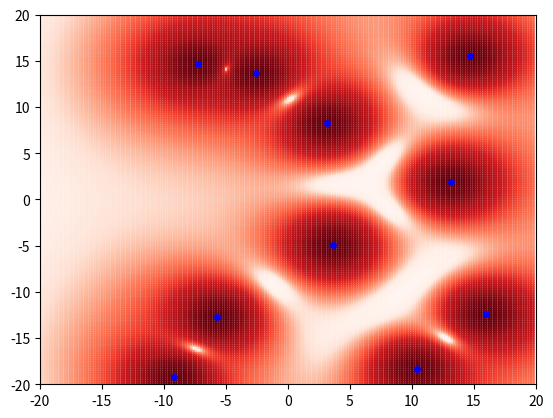

Write Python code to recreate this figure.
import matplotlib.pyplot as plt
import matplotlib.cm as cm
import numpy as np
import math
import random

COUNT_OF_POINTS = 100
MIN_RADIUS = 0.1
MIN_Q = 1
ARENA_SIZE = 20.0
STEP_ARENA = ARENA_SIZE / COUNT_OF_POINTS


class Point:
    def __init__(self, x, y, q):
        self.x = x
        self.y = y
        self.q = q


def E(points, x, y):
    Ex = 0.0
    Ey = 0.0
    for i in points:
        r = math.sqrt((x - i.x) ** 2 + (y - i.y) ** 2)
        if r < MIN_RADIUS:
            return -1
        Ex += i.q * (x - i.x) / r ** 3
        Ey += i.q * (y - i.y) / r ** 3
    E = (Ex ** 2 + Ey ** 2)
    return E


def go_E(points):
    ans = []
    for i in np.arange(-ARENA_SIZE, ARENA_SIZE, STEP_ARENA):
        print("progress: " + str(int((i + ARENA_SIZE) / (2 * ARENA_SIZE) * 100)) + "%", end="\r")
        for j in np.arange(-ARENA_SIZE, ARENA_SIZE, STEP_ARENA):
            tmpE = E(points, i, j)
            tmp = [i, j, tmpE]
            if tmp[2] > 0:
                ans.append(tmp)
    return ans


def draw_field(points):
    print("go_E starting...")
    p = go_E(points)

    # sort by E
    print("sorting...")
    p.sort(key=lambda x: x[2])

    # add points
    print("adding points...")
    color_x = [i[0] for i in p]
    color_y = [i[1] for i in p]
    color_z = [i for i in range(len(p))]
    plt.scatter(color_x, color_y, c=color_z, cmap=cm.Reds, s=1)

    plt.xlim(-ARENA_SIZE, ARENA_SIZE)
    plt.ylim(-ARENA_SIZE, ARENA_SIZE)

    print("showing...")
    for i in points:
        if i.q > 0:
            plt.scatter(i.x, i.y, color='blue', s=15)
        else:
            plt.scatter(i.x, i.y, color='green', s=15)

    plt.ion()
    plt.show()
    plt.pause(0.001)
    input("Press Enter to continue...")
    plt.close()



def generate_points(n=10):
    # random points
    given_points = []
    for i in range(n):
        given_points.append(
            Point(random.uniform(-ARENA_SIZE, ARENA_SIZE), random.uniform(-ARENA_SIZE, ARENA_SIZE), MIN_Q))
    return given_points


# f(x) = ax + b
def generate_line(a=1, b=0, start=-ARENA_SIZE, end=ARENA_SIZE):
    # line
    given_points = []
    for i in np.arange(start, end, STEP_ARENA):
        given_points.append(Point(i * a + b, i, MIN_Q))
    return given_points


def generate_circle(r=10, n=COUNT_OF_POINTS):
    # circle
    given_points = []
    for i in np.arange(0, 2 * math.pi, 2 * math.pi / n):
        given_points.append(Point(r * math.cos(i), r * math.sin(i), MIN_Q))
    return given_points


# f(x) = ax**2 + bx + c
def generate_parabola(a=1, b=0, c=0, start=-ARENA_SIZE, end=ARENA_SIZE):
    # parabola
    given_points = []
    for i in np.arange(start, end, STEP_ARENA):
        given_points.append(Point(i, a * i ** 2 + b * i + c, MIN_Q))
    return given_points


def main():
    # example - 10 random points
    given_points = generate_points()
    draw_field(given_points)


if __name__ == '__main__':
    main()
